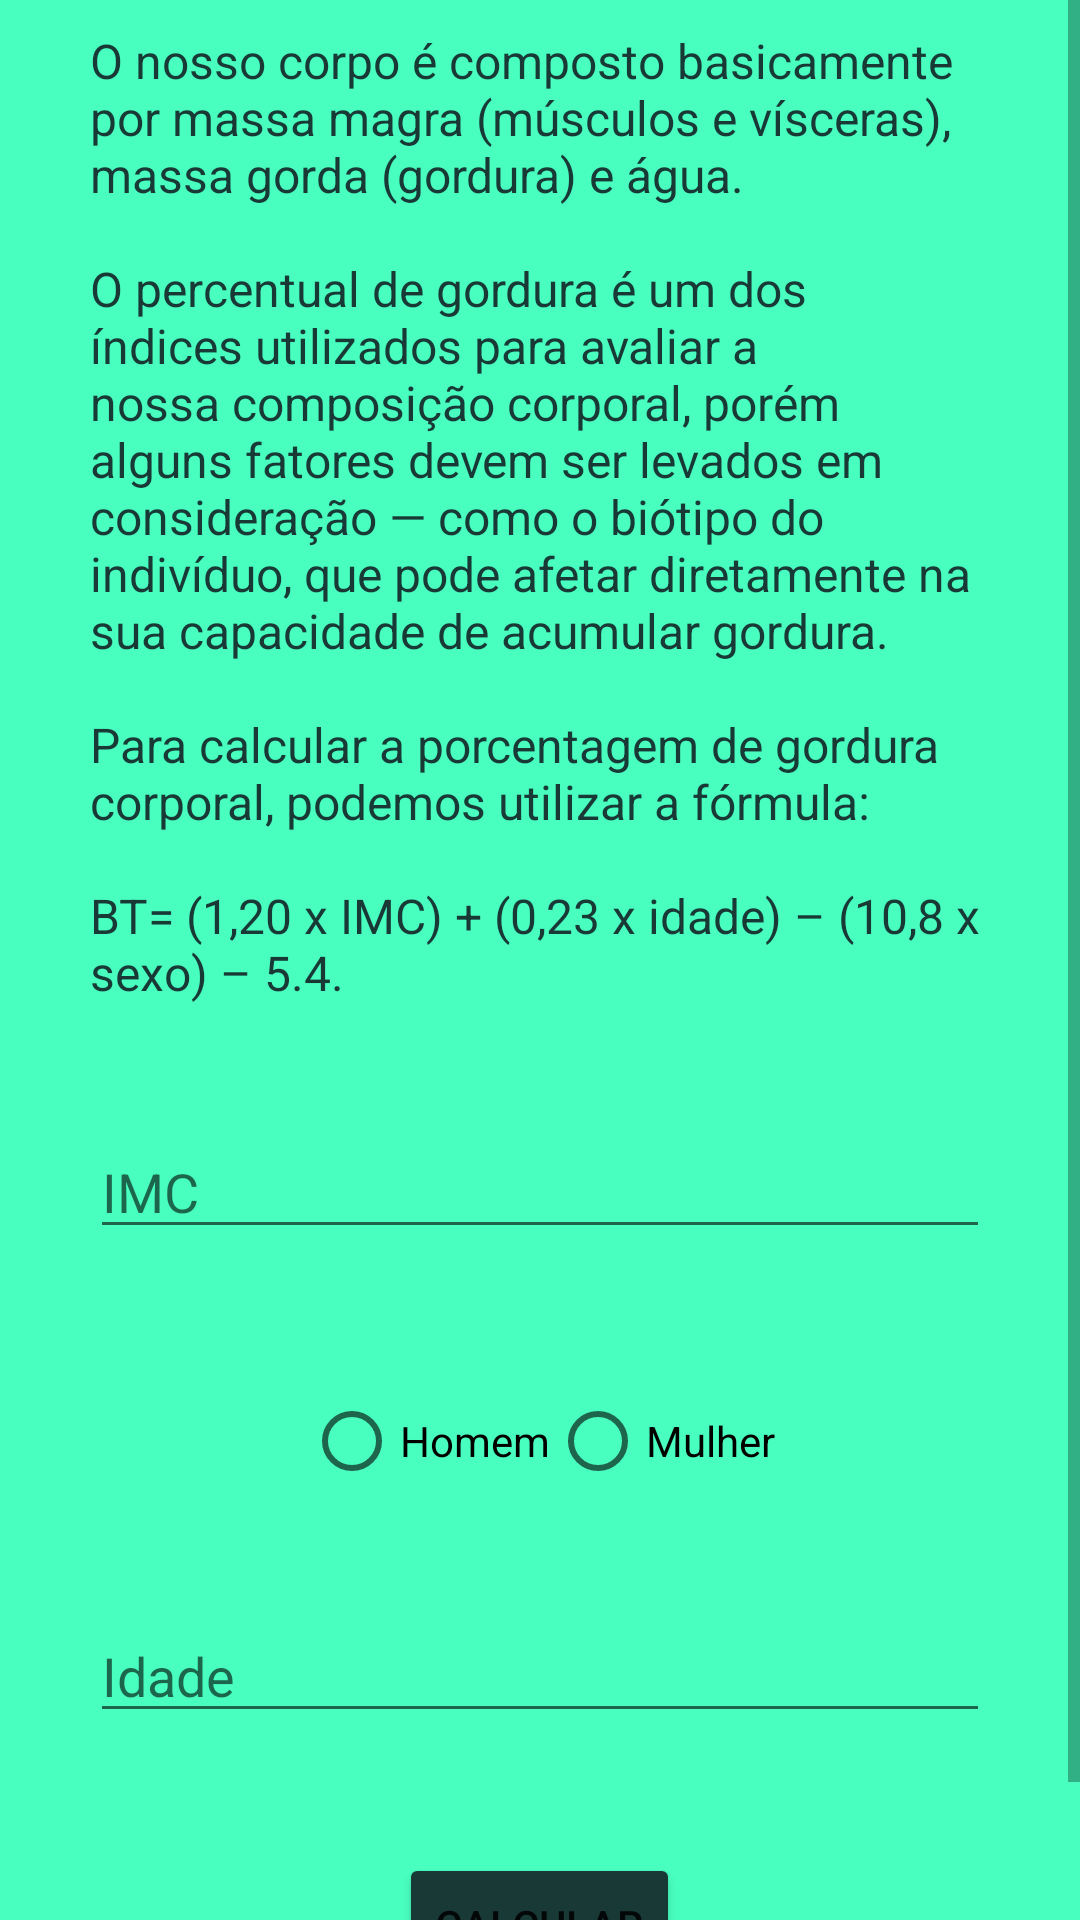

Android layout source for this screen:
<!-- AndroidManifest.xml: application theme Theme.FitnessTracker -->
<!-- res/layout/activity_percent.xml -->
<?xml version="1.0" encoding="utf-8"?>
<ScrollView xmlns:android="http://schemas.android.com/apk/res/android"
    xmlns:tools="http://schemas.android.com/tools"
    android:layout_width="match_parent"
    android:layout_height="match_parent"
    android:background="@color/eraz_bg">

    <LinearLayout
        android:layout_width="match_parent"
        android:layout_height="wrap_content"
        android:layout_gravity="center"
        android:background="@drawable/shape_calc_menu"
        android:gravity="center"
        android:orientation="vertical"
        tools:context=".ImcActivity">

        <TextView
            style="@style/DefaultWrapContent"
            android:paddingBottom="8dp"
            android:text="@string/perc_title"
            android:textColor="@color/container"
            android:textSize="20sp" />

        <TextView
            style="@style/TextViewForm"
            android:layout_width="wrap_content"
            android:layout_height="wrap_content"
            android:text="@string/perc_desc"
            android:textColor="@color/container"
            android:textSize="16sp" />

        <EditText
            android:id="@+id/edit_perc_imc"
            style="@style/TextViewForm"
            android:layout_width="match_parent"
            android:layout_height="wrap_content"
            android:hint="@string/label_imc"
            android:importantForAutofill="no"
            android:inputType="numberDecimal"
            android:maxLength="5" />


        <RadioGroup
            android:id="@+id/radio_group_perc"
            android:layout_width="match_parent"
            android:layout_height="wrap_content"
            android:gravity="center"
            android:orientation="horizontal">

            <RadioButton
                android:id="@+id/radio_btn_man_perc"
                style="@style/DefaultWrapContent"
                android:text="@string/male" />

            <RadioButton
                android:id="@+id/radio_btn_fem_perc"
                style="@style/DefaultWrapContent"
                android:text="@string/female" />

        </RadioGroup>


        <EditText
            android:id="@+id/edit_perc_age"
            style="@style/EditTextForm"
            android:layout_marginTop="32dp"
            android:hint="@string/age"
            android:importantForAutofill="no" />

        <Button
            android:id="@+id/perc_send"
            style="@style/ButtonForm"
            android:layout_marginBottom="24dp"
            android:text="@string/calc" />

    </LinearLayout>

</ScrollView>
<!-- resources referenced by this layout -->
<resources>
  <color name="container">#183935</color>
  <color name="eraz_bg">#48FFC0</color>
  <string name="age">Idade</string>
  <string name="calc">CALCULAR</string>
  <string name="female">Mulher</string>
  <string name="label_imc">IMC</string>
  <string name="male">Homem</string>
  <string name="perc_desc">O nosso corpo é composto basicamente por massa magra (músculos e vísceras), massa gorda (gordura) e água.\n\nO percentual de gordura é um dos índices utilizados para avaliar a nossa composição corporal, porém alguns fatores devem ser levados em consideração — como o biótipo do indivíduo, que pode afetar diretamente na sua capacidade de acumular gordura.\n\nPara calcular a porcentagem de gordura corporal, podemos utilizar a fórmula:\n\nBT= (1,20 x IMC) + (0,23 x idade) – (10,8 x sexo) – 5.4.</string>
  <string name="perc_title">Como é calculado o percentual\n de gordura corporal?</string>
  <style name="ButtonForm">
          <item name="android:layout_width">wrap_content</item>
          <item name="android:layout_height">wrap_content</item>
          <item name="android:layout_gravity">center</item>
          <item name="android:backgroundTint">@color/container</item>
      </style>
  <style name="DefaultWrapContent">
          <item name="android:layout_width">wrap_content</item>
          <item name="android:layout_height">wrap_content</item>
      </style>
  <style name="EditTextForm">
          <item name="android:layout_marginStart">30dp</item>
          <item name="android:layout_marginEnd">30dp</item>
          <item name="android:layout_marginBottom">40dp</item>
          <item name="android:inputType">number</item>
          <item name="android:maxLength">3</item>
          <item name="android:layout_width">match_parent</item>
          <item name="android:layout_height">wrap_content</item>
      </style>
  <style name="TextViewForm">
          <item name="android:layout_marginStart">30dp</item>
          <item name="android:layout_marginEnd">30dp</item>
          <item name="android:layout_marginBottom">40dp</item>
      </style>
  <style name="Theme.FitnessTracker" parent="Theme.MaterialComponents.DayNight.DarkActionBar">
          
          <item name="colorPrimary">@color/container</item>
          <item name="colorPrimaryVariant">@color/container</item>
          <item name="colorOnPrimary">@color/white</item>
          
          <item name="colorSecondary">@color/teal_200</item>
          <item name="colorSecondaryVariant">@color/teal_700</item>
          <item name="colorOnSecondary">@color/container</item>
          
          <item name="android:statusBarColor" tools:targetApi="l">@color/container</item>
          
          <item name="android:navigationBarColor">@color/container</item>
      </style>
  <color name="white">#FFFFFFFF</color>
  <color name="teal_200">#FF03DAC5</color>
  <color name="teal_700">#FF018786</color>
</resources>
